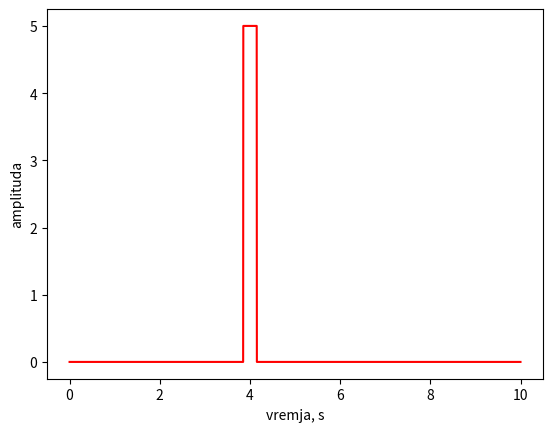

Reproduce this figure in Python.

from numpy import array, arange, abs as np_abs
import matplotlib.pyplot as plt

def func(x, start, dlitelnost):
    if x < start:
        return 0;
    if x < start+dlitelnost:
        return 5;
    return 0;

t = arange(0, 10, 1.0/256);
f = array([func(i, 4.0 - 0.3/2, 0.3) for i in t])

plt.plot(t, f, 'r')
plt.xlabel('vremja, s')
plt.ylabel('amplituda')
plt.show()
